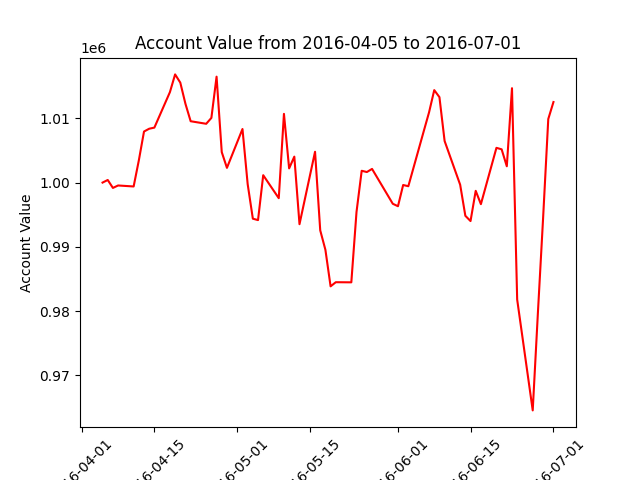

Values plotted in this chart, from the file beside it:
datadate, account_value
20160405, 1000000
20160406, 1000405
20160407, 999170
20160408, 999550
20160411, 999396
20160412, 1003449
20160413, 1007949
20160414, 1008382
20160415, 1008557
20160418, 1014080
20160419, 1016837
20160420, 1015560
20160421, 1012246
20160422, 1009549
20160425, 1009151
20160426, 1010067
20160427, 1016485
20160428, 1004743
20160429, 1002292
20160502, 1008338
20160503, 999764
20160504, 994382
20160505, 994162
20160506, 1001150
20160509, 997572
20160510, 1010696
20160511, 1002209
20160512, 1004041
20160513, 993525
20160516, 1004795
20160517, 992571
20160518, 989537
20160519, 983852
20160520, 984495
20160523, 984477
20160524, 995422
20160525, 1001837
20160526, 1001642
20160527, 1002129
20160531, 996703
20160601, 996320
20160602, 999625
20160603, 999434
20160606, 1008075
20160607, 1010940
20160608, 1014391
20160609, 1013297
20160610, 1006467
20160613, 999665
20160614, 994833
20160615, 994012
20160616, 998717
20160617, 996643
20160620, 1005407
20160621, 1005177
20160622, 1002536
20160623, 1014690
20160624, 981795
20160627, 964545
20160628, 979753
... 3 more rows
